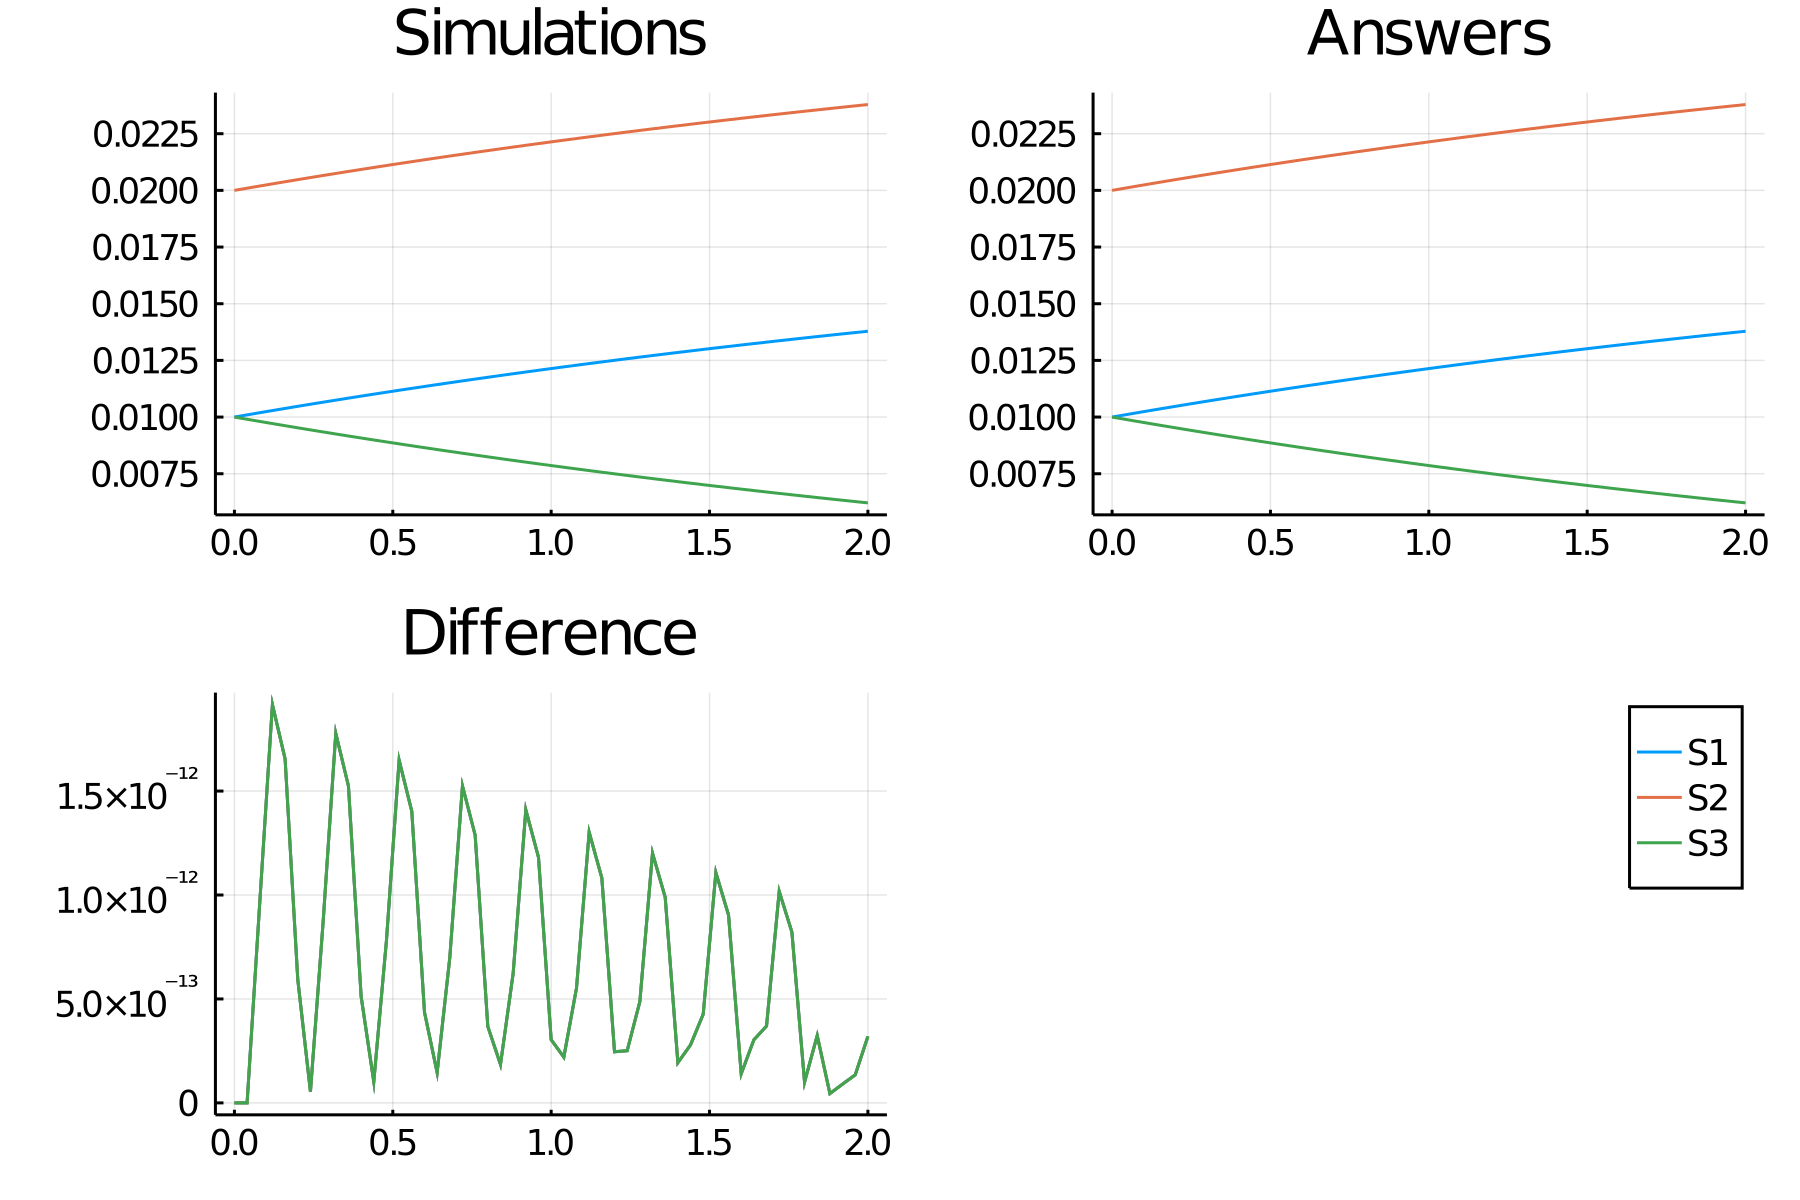

The file beside this chart, header and first rows:
time, S1_, S2_, S3_
0.0, 0.01, 0.02, 0.01
0.04, 0.0101, 0.0201, 0.009903
0.08, 0.01019, 0.02019, 0.009808
0.12, 0.01029, 0.02029, 0.009713
0.16, 0.01038, 0.02038, 0.009619
0.2, 0.01047, 0.02047, 0.009526
0.24, 0.01057, 0.02057, 0.009435
0.28, 0.01066, 0.02066, 0.009344
0.32, 0.01075, 0.02075, 0.009254
0.36, 0.01084, 0.02084, 0.009165
0.4, 0.01092, 0.02092, 0.009077
0.44, 0.01101, 0.02101, 0.00899
0.48, 0.0111, 0.0211, 0.008903
0.52, 0.01118, 0.02118, 0.008818
0.56, 0.01127, 0.02127, 0.008734
0.6, 0.01135, 0.02135, 0.00865
0.64, 0.01143, 0.02143, 0.008567
0.68, 0.01151, 0.02151, 0.008485
0.72, 0.0116, 0.0216, 0.008404
0.76, 0.01168, 0.02168, 0.008324
0.8, 0.01176, 0.02176, 0.008245
0.84, 0.01183, 0.02183, 0.008166
0.88, 0.01191, 0.02191, 0.008089
0.92, 0.01199, 0.02199, 0.008012
0.96, 0.01206, 0.02206, 0.007936
1.0, 0.01214, 0.02214, 0.007861
1.04, 0.01221, 0.02221, 0.007786
1.08, 0.01229, 0.02229, 0.007712
1.12, 0.01236, 0.02236, 0.007639
1.16, 0.01243, 0.02243, 0.007567
1.2, 0.0125, 0.0225, 0.007496
1.24, 0.01257, 0.02257, 0.007425
1.28, 0.01264, 0.02264, 0.007355
1.32, 0.01271, 0.02271, 0.007286
1.36, 0.01278, 0.02278, 0.007218
1.4, 0.01285, 0.02285, 0.00715
1.44, 0.01292, 0.02292, 0.007083
1.48, 0.01298, 0.02298, 0.007016
1.52, 0.01305, 0.02305, 0.006951
1.56, 0.01311, 0.02311, 0.006886
1.6, 0.01318, 0.02318, 0.006821
1.64, 0.01324, 0.02324, 0.006758
1.68, 0.01331, 0.02331, 0.006695
1.72, 0.01337, 0.02337, 0.006632
1.76, 0.01343, 0.02343, 0.006571
1.8, 0.01349, 0.02349, 0.00651
1.84, 0.01355, 0.02355, 0.006449
1.88, 0.01361, 0.02361, 0.00639
1.92, 0.01367, 0.02367, 0.00633
1.96, 0.01373, 0.02373, 0.006272
2.0, 0.01379, 0.02379, 0.006214
